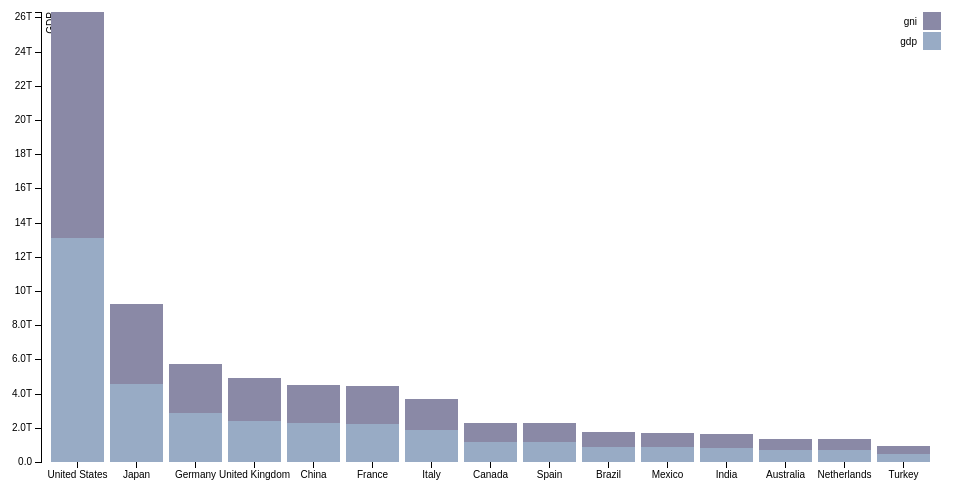
D3 v3 page, settled after 360 driven frames (6 s of simulated time); the page loaded 1 data file(s).


// ── ../js/graphPlotGDPTop15.js
// ref : https://bl.ocks.org/mbostock/3886208
var margin = {top: 20, right: 20, bottom: 30, left: 40},
    width = 960 - margin.left - margin.right,
    height = 500 - margin.top - margin.bottom;

var x = d3.scale.ordinal()
    .rangeRoundBands([0, width], .1);

var y = d3.scale.linear()
    .rangeRound([height, 0]);

var color = d3.scale.ordinal()
    .range(["#98abc5", "#8a89a6", "#7b6888", "#6b486b", "#a05d56", "#d0743c", "#ff8c00"]);

var xAxis = d3.svg.axis()
    .scale(x)
    .orient("bottom");

var yAxis = d3.svg.axis()
    .scale(y)
    .orient("left")
    .tickFormat(d3.format(".2s"));

var svg = d3.select("body").append("svg")
    .attr("width", width + margin.left + margin.right)
    .attr("height", height + margin.top + margin.bottom)
    .append("g")
    .attr("transform", "translate(" + margin.left + "," + margin.top + ")");

d3.json("../json/gdpGniChartData.json", function(error, data) {
  if (error) throw error;

  color.domain(d3.keys(data[0]).filter(function(key) { return key !== "country"; }));

  data.forEach(function(d) {
    var y0 = 0;
    d.val = color.domain().map(function(name) { return {name: name, y0: y0, y1: y0 += +d[name]}; });
    d.total = d.val[d.val.length - 1].y1;
  });

  data.sort(function(a, b) { return b.total - a.total; });

  x.domain(data.map(function(d) { return d.country; }));
  y.domain([0, d3.max(data, function(d) { return d.total; })]);

  svg.append("g")
      .attr("class", "x axis")
      .attr("transform", "translate(0," + height + ")")
      .call(xAxis);

  svg.append("g")
      .attr("class", "y axis")
      .call(yAxis)
    .append("text")
      .attr("transform", "rotate(-90)")
      .attr("y", 6)
      .attr("dy", ".71em")
      .style("text-anchor", "end")
      .text("GDP");

  var country = svg.selectAll(".country")
      .data(data)
    .enter().append("g")
      .attr("class", "g")
      .attr("transform", function(d) { return "translate(" + x(d.country) + ",0)"; });

  country.selectAll("rect")
      .data(function(d) { return d.val; })
    .enter().append("rect")
      .attr("width", x.rangeBand())
      .attr("y", function(d) { return y(d.y1); })
      .attr("height", function(d) { return y(d.y0) - y(d.y1); })
      .style("fill", function(d) { return color(d.name); });

  var legend = svg.selectAll(".legend")
      .data(color.domain().slice().reverse())
    .enter().append("g")
      .attr("class", "legend")
      .attr("transform", function(d, i) { return "translate(0," + i * 20 + ")"; });

  legend.append("rect")
      .attr("x", width - 18)
      .attr("width", 18)
      .attr("height", 18)
      .style("fill", color);

  legend.append("text")
      .attr("x", width - 24)
      .attr("y", 9)
      .attr("dy", ".35em")
      .style("text-anchor", "end")
      .text(function(d) { return d; });

});


### data: ../json/gdpGniChartData.json
[
 {
  "country": "United States",
  "gdp": 13093726000000,
  "gni": 13221776000000
 },
 {
  "country": "Japan",
  "gdp": 4571867441130.0,
  "gni": 4678468710249.0
 },
 {
  "country": "Germany",
  "gdp": 2861410272354.0,
  "gni": 2886828752643.0
 },
 {
  "country": "United Kingdom",
  "gdp": 2418941818182.0,
  "gni": 2478278181818.0
 },
 {
  "country": "China",
  "gdp": 2268598904116.0,
  "gni": 2252490145589.0
 },
 {
  "country": "France",
  "gdp": 2203678646934.0,
  "gni": 2242208680512.0
 },
 {
  "country": "Italy",
  "gdp": 1853512452183.0,
  "gni": 1855569456535.0
 },
 {
  "country": "Canada",
  "gdp": 1164144248226.0,
  "gni": 1140194751609.0
 },
 "... 7 more items"
]